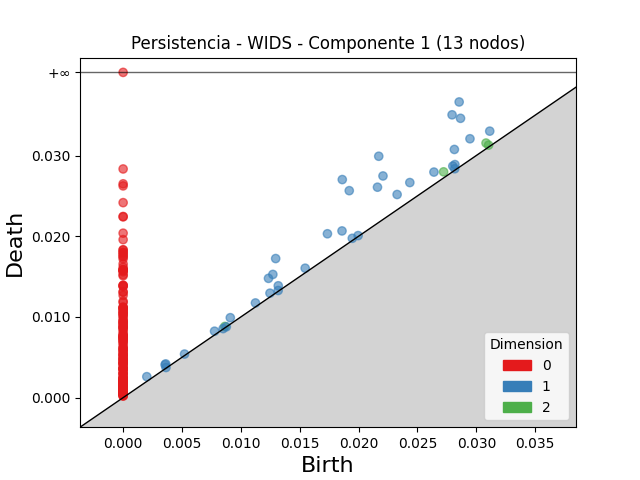

Values plotted in this chart, from the file beside it:
dimension, birth, death
2, 0.02722, 0.02798
2, 0.03082, 0.03154
2, 0.03104, 0.03128
2, 0.008639, 0.008819
1, 0.01861, 0.02702
1, 0.02171, 0.02991
1, 0.02854, 0.03664
1, 0.02794, 0.03504
1, 0.01921, 0.02564
1, 0.02866, 0.03461
1, 0.02207, 0.02747
1, 0.0216, 0.02607
1, 0.01296, 0.01723
1, 0.01735, 0.0203
1, 0.02946, 0.03208
1, 0.02814, 0.03075
1, 0.01272, 0.01527
1, 0.01235, 0.01478
1, 0.02435, 0.02665
1, 0.01859, 0.02065
1, 0.02327, 0.02517
1, 0.03114, 0.03302
1, 0.0264, 0.02795
1, 0.009103, 0.009906
1, 0.02818, 0.02888
1, 0.028, 0.02869
1, 0.01318, 0.01386
1, 0.002011, 0.002596
1, 0.01546, 0.01604
1, 0.003621, 0.004178
1, 0.003563, 0.004077
1, 0.01124, 0.01173
1, 0.01247, 0.01294
1, 0.007766, 0.008232
1, 0.01947, 0.01974
1, 0.02817, 0.02836
1, 0.005216, 0.0054
1, 0.01996, 0.02008
1, 0.01317, 0.01328
1, 0.003639, 0.003733
1, 0.008492, 0.00855
1, 0.008764, 0.008775
0, 0.0, inf
0, 0.0, 0.02833
0, 0.0, 0.02649
0, 0.0, 0.02623
0, 0.0, 0.02416
0, 0.0, 0.02244
0, 0.0, 0.0224
0, 0.0, 0.02038
0, 0.0, 0.01958
0, 0.0, 0.01831
0, 0.0, 0.01829
0, 0.0, 0.01802
0, 0.0, 0.01794
0, 0.0, 0.01774
0, 0.0, 0.01754
0, 0.0, 0.01745
0, 0.0, 0.0172
0, 0.0, 0.01657
... 161 more rows
